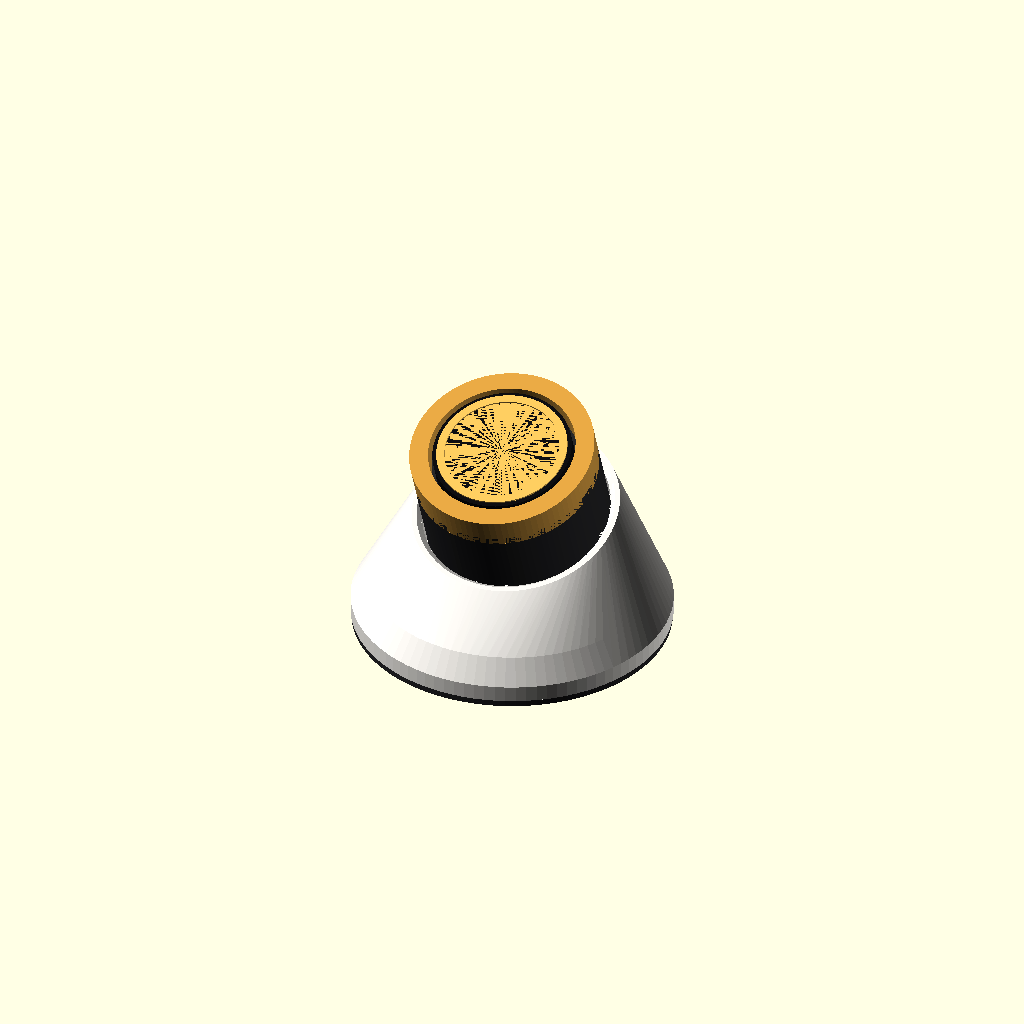
Cell 1 — every parameter at its default value.
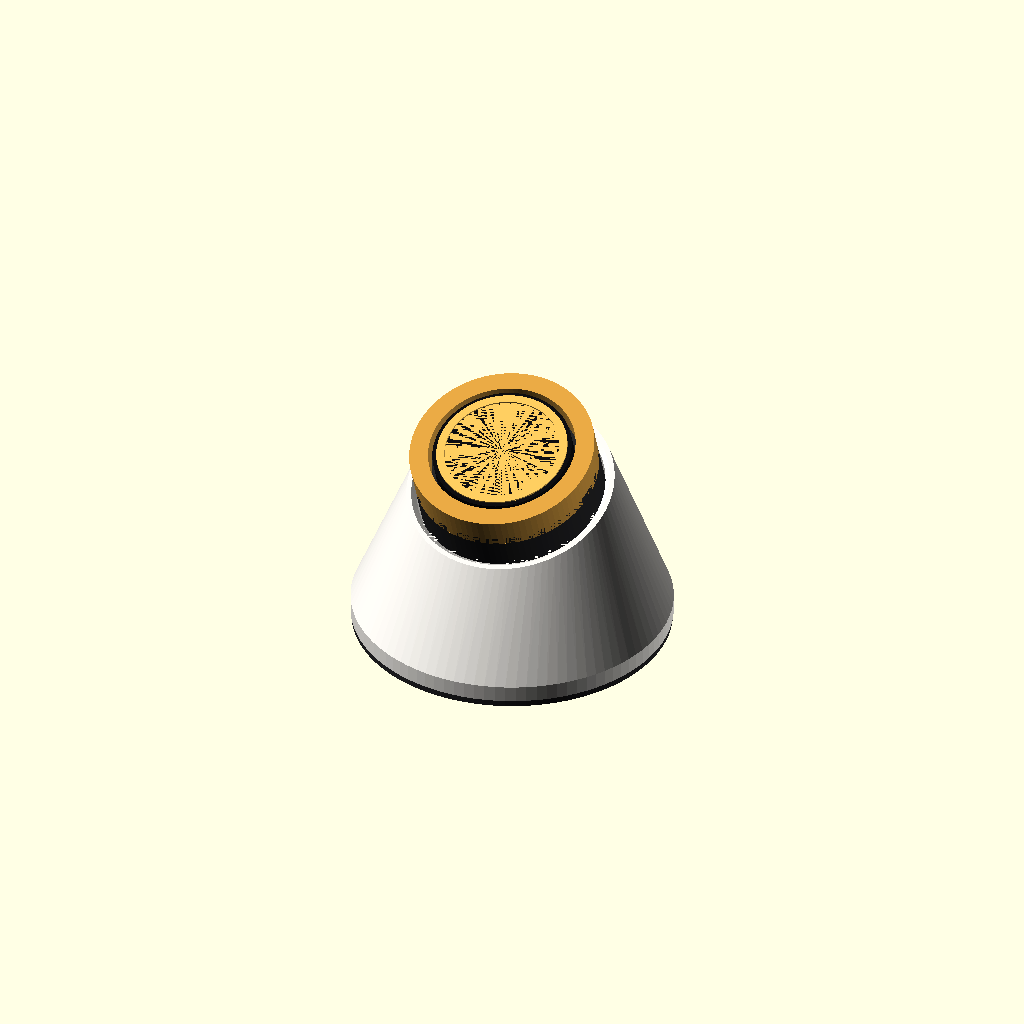
Cell 2: the same model with lip = 18.
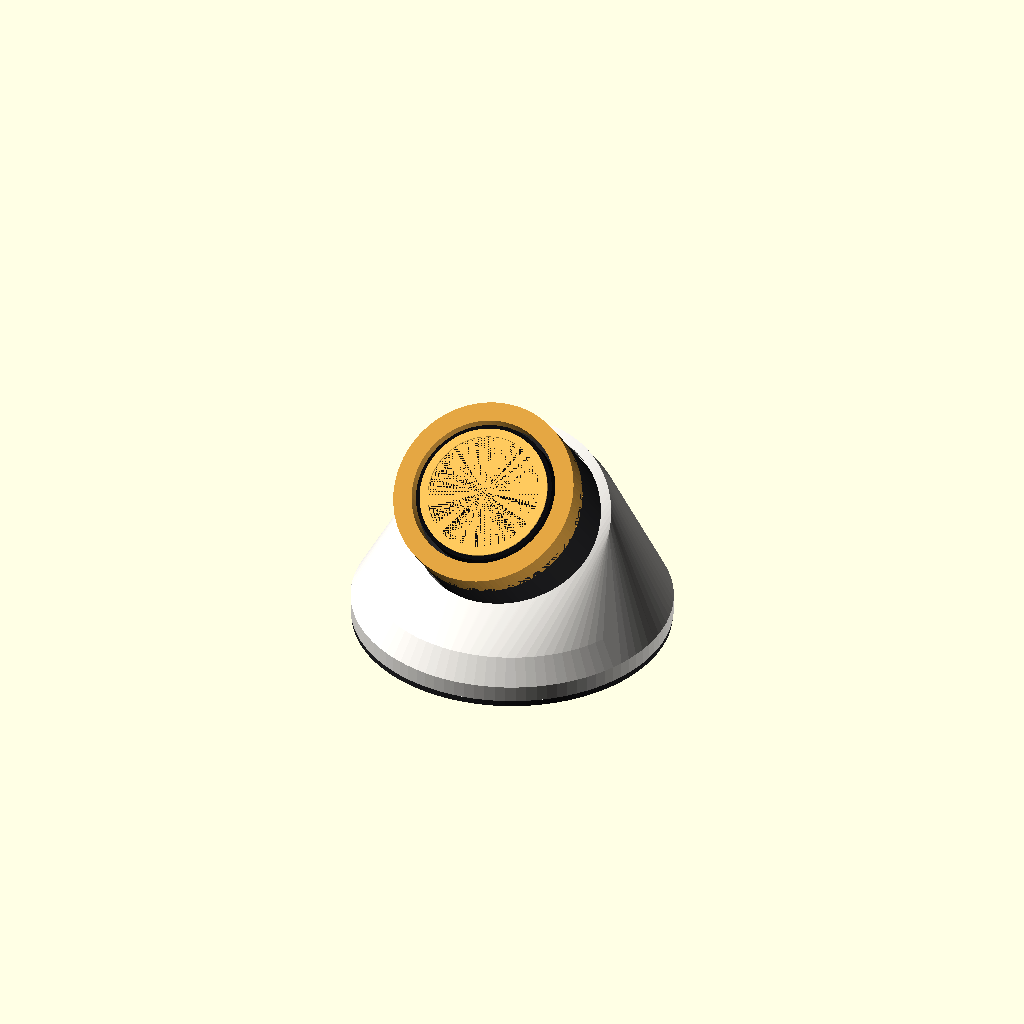
Cell 3: tilt = 40 (everything else at default).
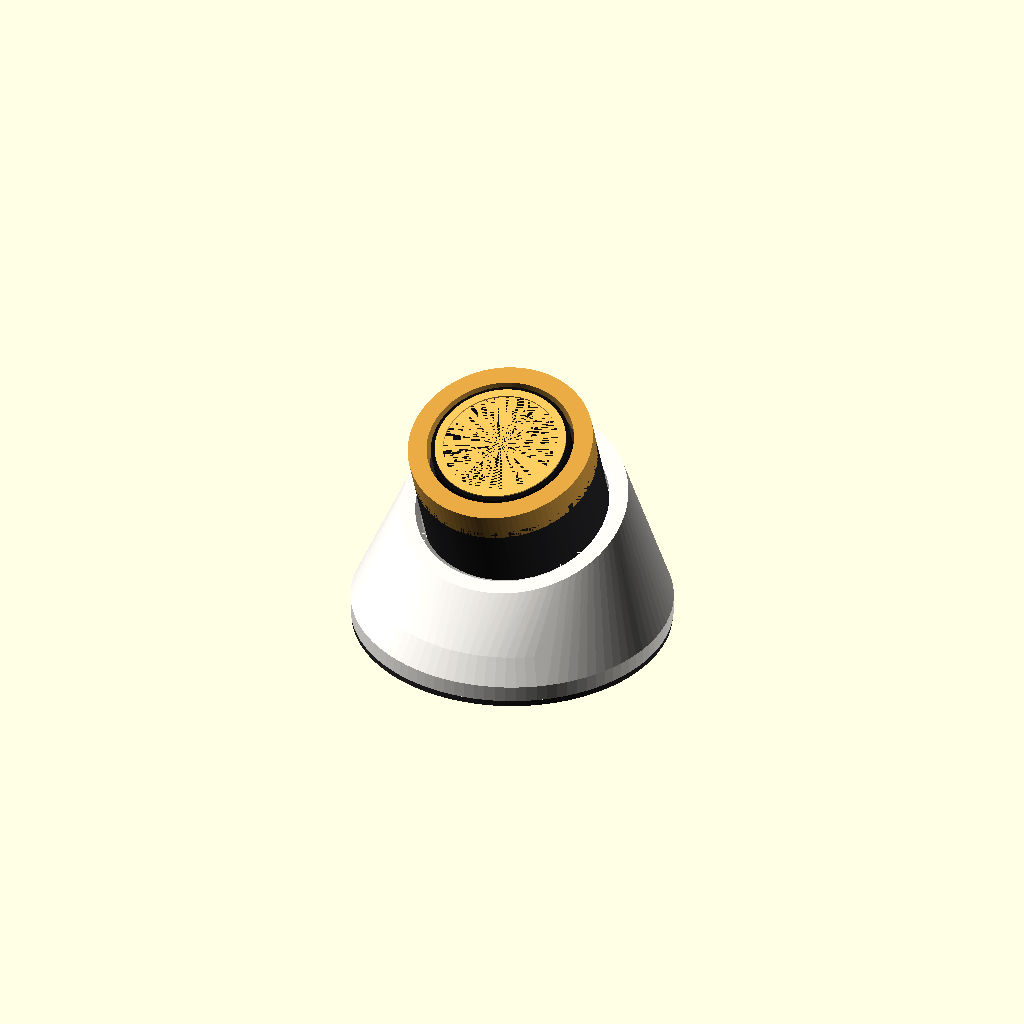
Cell 4: wall = 4.8 (everything else at default).
All cells are drawn from one camera (rotation 55°, 0°, 25°, orthographic, colour scheme Cornfield), so only the parameter changes between them.
Source of the model, kabinett/hjul-s/skjold_hjul_s.scad:
// Skjold Hjul S – stativ for M5Stack Dial (rund 1,28″ skjerm i en dreiering, Ø ca. 45 mm, ca. 32 mm høy).
// To varianter: bordstativ (hellende 20° mot deg, med plass til LiPo og USB-C-kabel bak) og veggplate (magnetfeste).
// part: stativ | bunnlokk | veggplate | samlet | eksplodert
// Mål M5Dial med skyvelære før print og juster dialD/dialH. Lisens: CC BY-NC-SA 4.0
part = "samlet";
$fn = 96;

dialD = 45.2;  dialH = 32.5;   // M5Dial (v1.1): Ø 45 mm hus, ca. 32,3 mm høy inkl. ring
kl = 0.4;                      // klaring rundt
lip = 9;                       // hvor dypt M5Dial sitter i koppen
tilt = 20;                     // helling mot brukeren
baseD = 78; baseH = 22;        // bordstativets fot
wall = 2.4;
usbW = 12; usbH = 7;           // åpning for USB-C-pluggen (bak/under på M5Dial)
battW = 36; battL = 52; battT = 6.5;   // valgfri LiPo 503450 i foten
magD = 10.2; magT = 2.2;       // 10 × 2 mm magneter (veggplate)
c_lys = [0.93,0.92,0.90]; c_mork = [0.14,0.14,0.15]; c_gull = [0.85,0.62,0.25];

module kopp(){ // koppen M5Dial står i, i sitt eget koordinatsystem (z = 0 er bunnen av koppen)
  difference(){
    cylinder(d = dialD + 2*kl + 2*wall, h = lip + wall);
    translate([0, 0, wall]) cylinder(d = dialD + 2*kl, h = lip + 1);
    translate([0, 0, lip + wall - 1.2]) cylinder(d1 = dialD + 2*kl, d2 = dialD + 2*kl + 2.4, h = 1.21);  // fas
    translate([-usbW/2, -(dialD/2 + wall + 2), -1]) cube([usbW, dialD/2 + 6, usbH + wall]);             // USB-C og kabel
    translate([0, 0, -1]) cylinder(d = 14, h = wall + 2);                                                  // kabelhull i bunnen
  }
}
module koppform(){ cylinder(d = dialD + 2*kl + 2*wall, h = lip + wall); }

module plassering(){ translate([0, 6, baseH - 4]) rotate([tilt, 0, 0]) children(); }

module stativ(){
  difference(){
    union(){
      hull(){
        cylinder(d = baseD, h = 4);
        plassering() koppform();
        translate([0, 0, 4]) cylinder(d = baseD - 8, h = 6);
      }
    }
    // koppen
    plassering() translate([0, 0, wall]) cylinder(d = dialD + 2*kl, h = 60);
    plassering() translate([0, 0, lip + wall - 1.2]) cylinder(d1 = dialD + 2*kl, d2 = dialD + 2*kl + 2.4, h = 1.21);
    plassering() translate([-usbW/2, -(dialD/2 + kl + 1), -6]) cube([usbW, 14, usbH + 6 + wall]);
    // hulrom i foten for batteri og kabel (bunnlokket lukker)
    translate([-battW/2 - 1, -battL/2 - 1, -0.01]) cube([battW + 2, battL + 2, battT + 2.6]);
    // kabelkanal fra koppen ned i foten og ut bak
    plassering() translate([0, 0, -20]) cylinder(d = 12, h = 22);
    translate([-5, baseD/2 - 14, -0.01]) cube([10, 20, 6]);
    // skruehull for bunnlokket (M2 selvgjengende)
    for (a = [45, 135, 225, 315]) rotate([0, 0, a]) translate([baseD/2 - 7, 0, -0.01]) cylinder(d = 1.8, h = 8);
  }
}
module bunnlokk(){
  difference(){
    cylinder(d = baseD - 0.4, h = 1.6);
    for (a = [45, 135, 225, 315]) rotate([0, 0, a]) translate([baseD/2 - 7, 0, -1]) cylinder(d = 2.4, h = 4);
    for (a = [0, 90, 180, 270]) rotate([0, 0, a]) translate([baseD/2 - 14, 0, 0.8]) cylinder(d = 10.4, h = 1);  // gummiføtter
  }
}
module veggplate(){  // M5Dial klikkes i koppen, platen henger på to skruer eller limes; magneter i bakkant
  difference(){
    union(){ hull(){ cylinder(d = dialD + 2*kl + 2*wall + 14, h = 3); } translate([0, 0, 3]) kopp(); }
    for (a = [90, 270]) rotate([0, 0, a]) translate([(dialD + 14)/2 + 1, 0, -1]) cylinder(d = 4.2, h = 6);
    for (a = [0, 180]) rotate([0, 0, a]) translate([(dialD + 14)/2 + 1, 0, -0.01]) cylinder(d = magD, h = magT);
  }
}
module dial(){ // M5Dial (forenklet) for bildene
  color(c_mork) cylinder(d = dialD, h = dialH - 6);
  color(c_gull) translate([0, 0, dialH - 8]) difference(){ cylinder(d = dialD, h = 8); translate([0,0,-1]) cylinder(d = 36, h = 10); }
  color([0.05,0.05,0.06]) translate([0, 0, dialH - 6]) cylinder(d = 34, h = 5.6);
  color([0.95,0.75,0.35]) translate([0, 0, dialH - 0.39]) difference(){ cylinder(d = 32, h = 0.4); cylinder(d = 28, h = 1); }
}
module samlet(ex = 0){
  color(c_lys) stativ();
  color(c_mork) translate([0, 0, -1.6 - ex]) bunnlokk();
  plassering() translate([0, 0, wall + ex * 1.5]) dial();
}

if (part == "a_stativ") stativ();
else if (part == "a_lokk") translate([0, 0, -1.6]) bunnlokk();
else if (part == "a_dial") plassering() translate([0, 0, wall]) { cylinder(d = dialD, h = dialH - 6); translate([0, 0, dialH - 6]) cylinder(d = 34, h = 5.6); }
else if (part == "a_ring") plassering() translate([0, 0, wall + dialH - 8]) difference(){ cylinder(d = dialD, h = 8); translate([0,0,-1]) cylinder(d = 36, h = 10); }
else if (part == "stativ") stativ();
else if (part == "bunnlokk") bunnlokk();
else if (part == "veggplate") veggplate();
else if (part == "eksplodert") samlet(25);
else samlet();
Customizer parameters (derived from the source; name, type, default, range or options):
part: string, default "samlet"
kl: number, default 0.4
lip: number, default 9
tilt: number, default 20
wall: number, default 2.4
